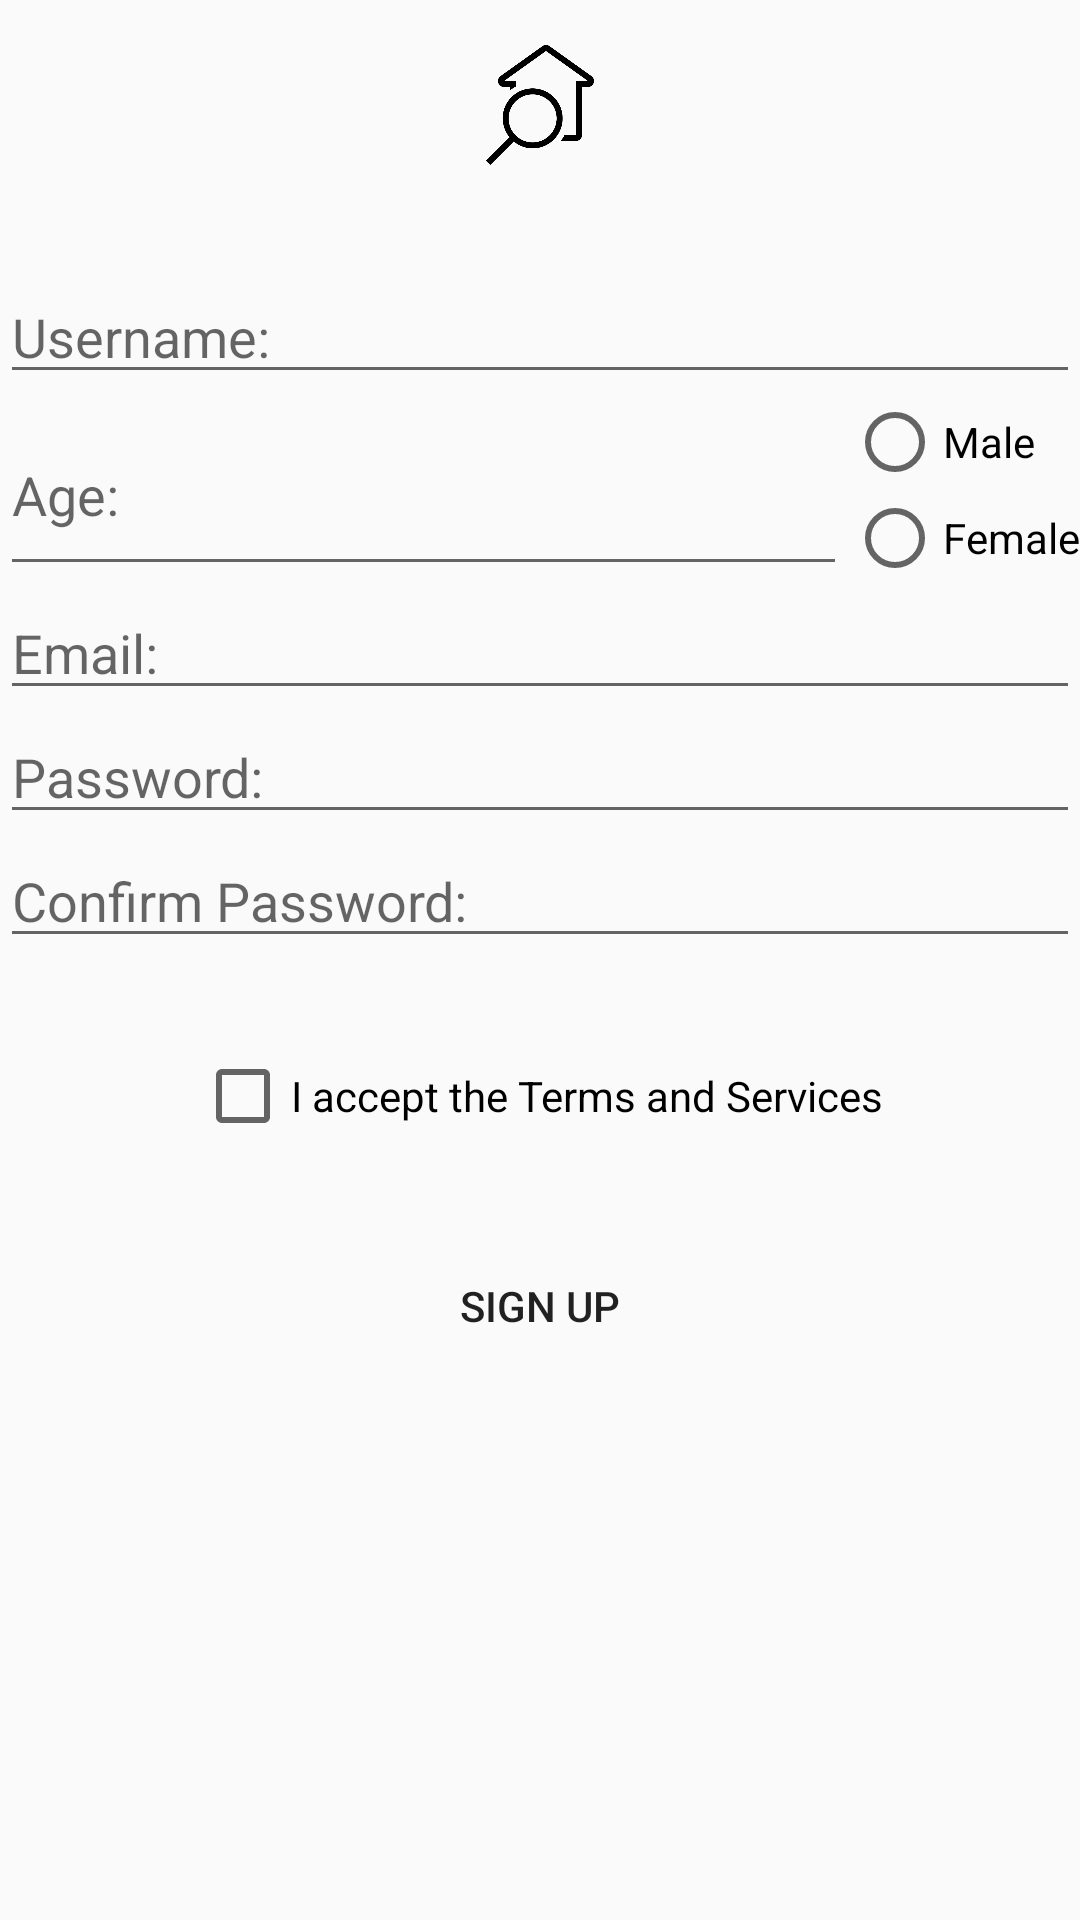

Reconstruct the res/layout file that produces this screen, plus the resources it refers to.
<!-- AndroidManifest.xml: application theme AppTheme.NoActionBar -->
<!-- res/layout/fragment_sign_up.xml -->
<?xml version="1.0" encoding="utf-8"?>
<LinearLayout xmlns:android="http://schemas.android.com/apk/res/android"
    android:orientation="vertical" android:layout_width="match_parent"
    android:layout_height="match_parent">

    <LinearLayout
        android:layout_width="match_parent"
        android:layout_height="70dp"
        android:background="@drawable/side_nav_bar"
        android:orientation="vertical">

        <ImageView
            android:layout_width="40dp"
            android:layout_height="40dp"
            android:src="@drawable/app_icon"
            android:layout_gravity="center"
            android:layout_marginTop="15dp"/>


    </LinearLayout>

    <View
        android:layout_width="match_parent"
        android:layout_height="20dp"/>

    <EditText
        android:layout_width="match_parent"
        android:layout_height="wrap_content"
        android:hint="@string/username"
        android:id="@+id/inpUsernameSignUp"/>

    <LinearLayout
        android:layout_width="match_parent"
        android:layout_height="wrap_content"
        android:orientation="horizontal">

        <EditText
            android:layout_width="0dp"
            android:layout_weight="1"
            android:layout_height="match_parent"
            android:hint="@string/age"
            android:inputType="number"
            android:id="@+id/inpAge"/>

        <LinearLayout
            android:layout_width="wrap_content"
            android:layout_height="wrap_content"
            android:orientation="horizontal">

        <RadioGroup
            android:layout_width="wrap_content"
            android:layout_height="match_parent"
            android:id="@+id/radioGroup">



                <RadioButton
                    android:layout_width="wrap_content"
                    android:layout_height="wrap_content"
                    android:text="@string/male"
                    android:id="@+id/radioMale"
                    android:tag="1"/>

                <RadioButton
                    android:layout_width="wrap_content"
                    android:layout_height="wrap_content"
                    android:text="@string/female"
                    android:id="@+id/radioFemale"
                    android:tag="2"/>



        </RadioGroup>
        </LinearLayout>
    </LinearLayout>


    <EditText
        android:layout_width="match_parent"
        android:layout_height="wrap_content"
        android:hint="@string/email"
        android:inputType="textEmailAddress"
        android:id="@+id/inpEmail"/>

    <EditText
        android:layout_width="match_parent"
        android:layout_height="wrap_content"
        android:hint="@string/password"
        android:inputType="textPassword"
        android:id="@+id/inpPasswordSignUp1"/>

    <EditText
        android:layout_width="match_parent"
        android:layout_height="wrap_content"
        android:hint="@string/confirm_password"
        android:inputType="textPassword"
        android:id="@+id/inpPasswordSignUp2"/>

    <View
        android:layout_width="match_parent"
        android:layout_height="30dp"/>

    <LinearLayout
        android:layout_width="match_parent"
        android:layout_height="wrap_content"
        android:orientation="vertical">

        <CheckBox
            android:layout_width="wrap_content"
            android:layout_height="wrap_content"
            android:text="@string/i_accept_the_terms_and_services"
            android:id="@+id/checkTaS"
            android:layout_gravity="center"/>

    </LinearLayout>

    <View
        android:layout_width="match_parent"
        android:layout_height="30dp"/>

    <Button
        android:layout_width="match_parent"
        android:layout_height="wrap_content"
        android:text="@string/sign_up"
        android:id="@+id/btnSignUpFragment"
        style="@style/Widget.AppCompat.Button.Borderless"/>



</LinearLayout>
<!-- resources referenced by this layout -->
<resources>
  <!-- drawable app_icon: png bitmap (drawable, 7354 bytes) -->
  <string name="age">Age:</string>
  <string name="confirm_password">Confirm Password:</string>
  <string name="email">Email:</string>
  <string name="female">Female</string>
  <string name="i_accept_the_terms_and_services">I accept the Terms and Services</string>
  <string name="male">Male</string>
  <string name="password">Password:</string>
  <string name="sign_up">Sign up</string>
  <string name="username">Username:</string>
  <style name="AppTheme.NoActionBar">
          <item name="windowActionBar">false</item>
          <item name="windowNoTitle">true</item>
      </style>
</resources>
